Run: headless pygame with SDL's dummy video driver; simulated clock (each Clock.tick advances the game by its frame time, no real sleeping); random seed 0; keys injected as events and as key.get_pressed() state; no mouse input.
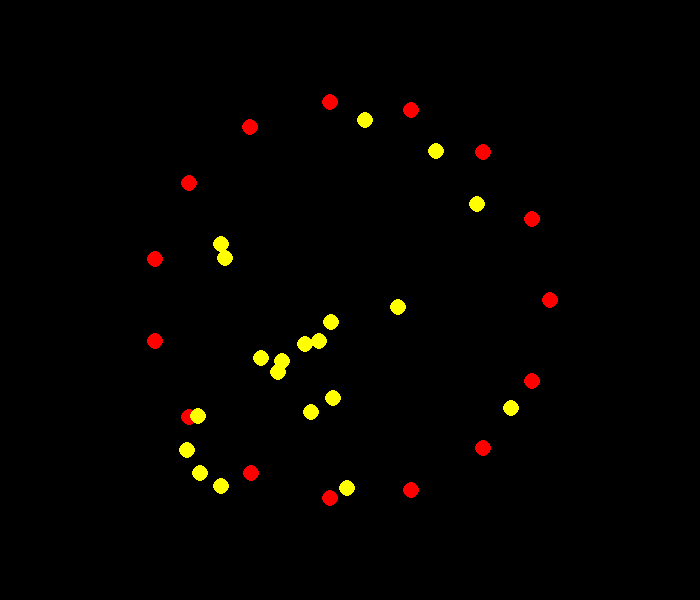
Frame 1 of 4 · flips 1–60 · no input
Frame 2 of 4 · flips 61–180 · tapped SPACE, RETURN · held RIGHT (→), D · screen unchanged from frame 1, image omitted
Frame 3 of 4 · flips 181–300 · held DOWN (↓), S · screen unchanged from frame 2, image omitted
Frame 4 of 4 · flips 301–420 · held LEFT (←), A, UP (↑), W · screen unchanged from frame 3, image omitted

The pygame program that drew these frames:

import pygame
import sys
import math
import random

pygame.init()

# Constants
canvas_width = 700 
canvas_height = 600

frame_rate = 60 #frame per second

trapper_count = 15
trapped_count = 20
trap_radius = 200
trapped_speed = 2
particle_size = 8

# Color choice
screen_color = 'black'
static_color = 'red'
mobile_color = 'yellow'

# Canvas
screen = pygame.display.set_mode((canvas_width, canvas_height))
pygame.display.set_caption("Plasmatrap Simulation")

# Creating the trapping (static) particles in an equidistant circular order
static_particles = []
for i in range(trapper_count):
    posx = canvas_width // 2 + int(trap_radius * math.cos(2 * math.pi * i / trapper_count))
    posy = canvas_height // 2 + int(trap_radius * math.sin(2 * math.pi * i / trapper_count))
    static_particles.append([posx,posy])

# scattering the mobile particles within the trap in a random distance from the center
mobile_particles = []
for i in range(trapped_count):
    posx = canvas_width // 2 + random.randint(-trap_radius, trap_radius)
    posy = canvas_height // 2 + random.randint(-trap_radius, trap_radius)
    mobile_particles.append([posx,posy])

while True:
    for e in pygame.event.get():
        if e.type == pygame.QUIT:
            pygame.quit()
            sys.exit()
    
    ## Drawing        
    screen.fill(screen_color)
    for particle in static_particles:
        pygame.draw.circle(screen, static_color, particle, particle_size)

    for particle in mobile_particles:
        print(particle)
        pygame.draw.circle(screen, mobile_color, particle, particle_size)
    
    pygame.display.flip()
    pygame.time.Clock().tick(frame_rate)
